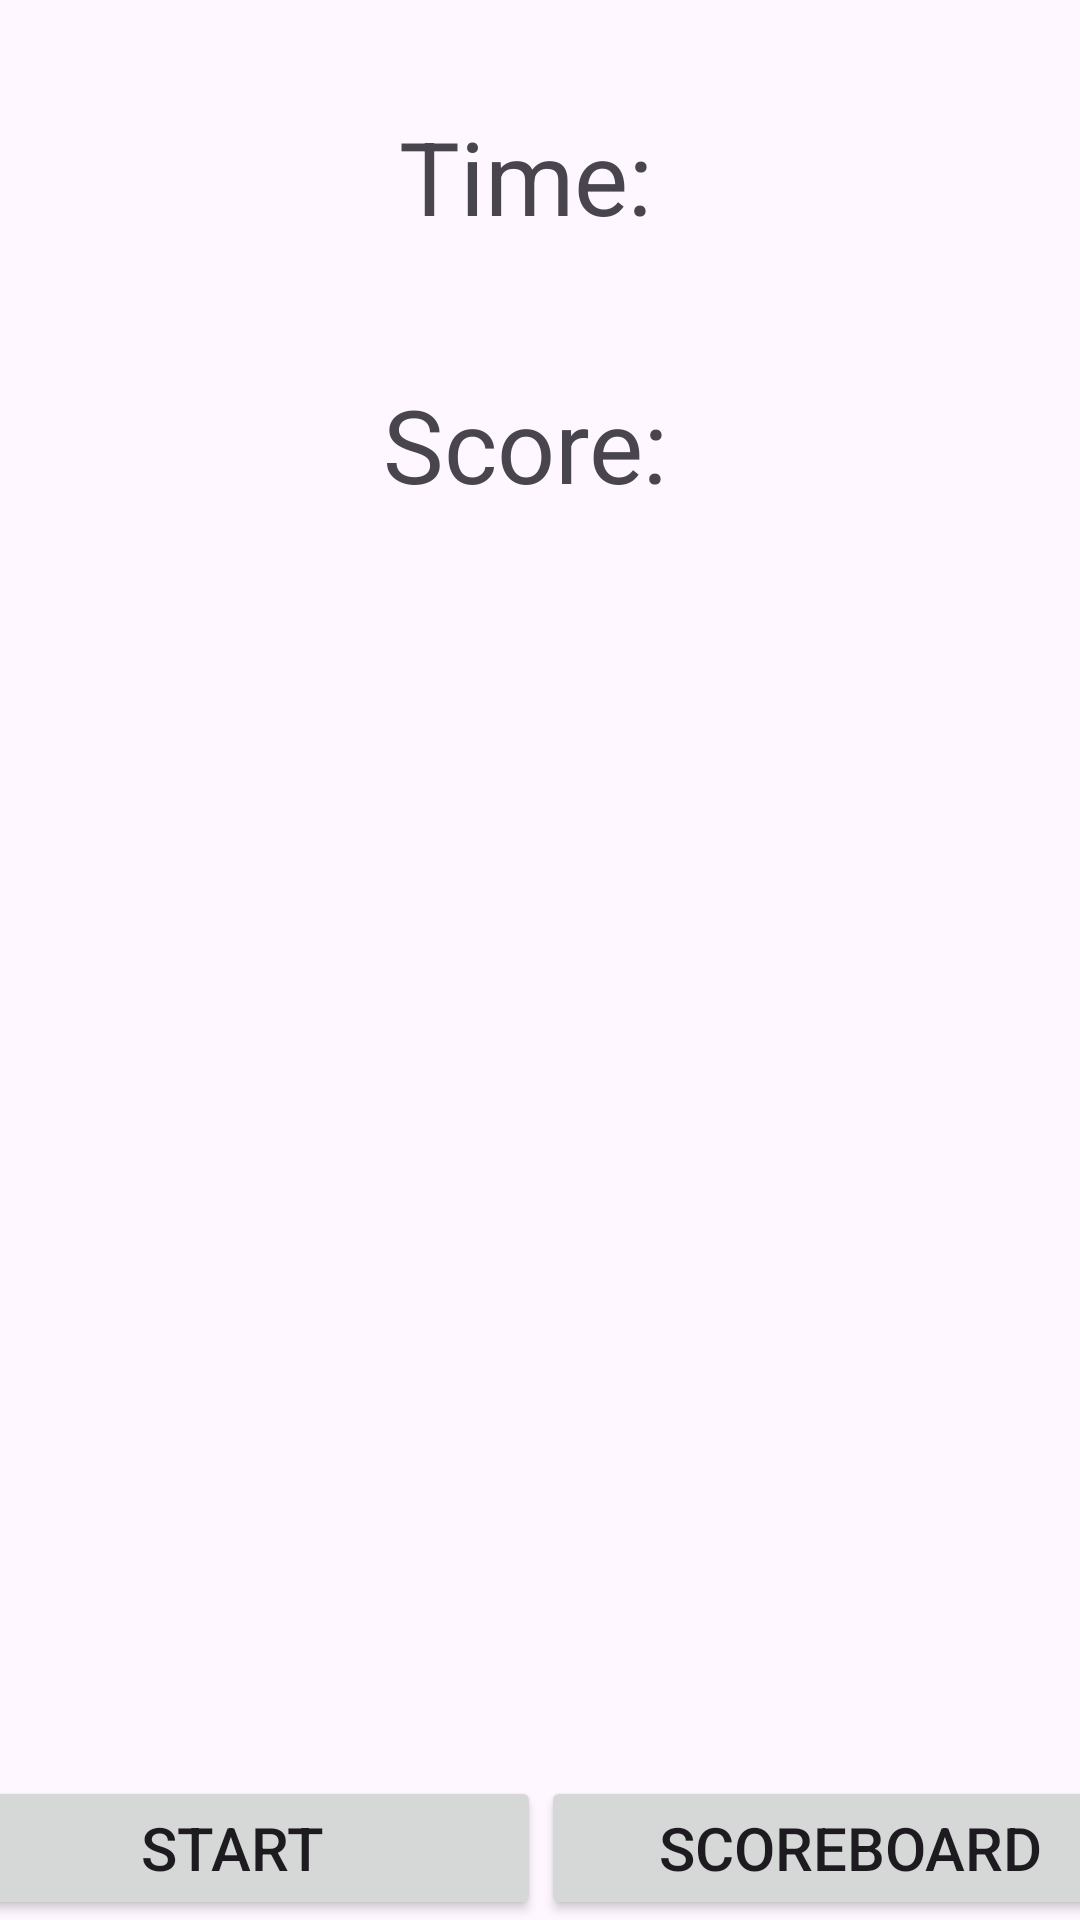

Produce the Android XML layout that renders to this screen, including the resource entries it uses.
<!-- AndroidManifest.xml: application theme Theme.CathTheCatGame -->
<!-- res/layout/activity_main.xml -->
<?xml version="1.0" encoding="utf-8"?>
<androidx.constraintlayout.widget.ConstraintLayout xmlns:android="http://schemas.android.com/apk/res/android"
    xmlns:app="http://schemas.android.com/apk/res-auto"
    xmlns:tools="http://schemas.android.com/tools"
    android:id="@+id/main"
    android:layout_width="match_parent"
    android:layout_height="match_parent"
    tools:context=".MainActivity">

    <TextView
        android:id="@+id/scoreTextView"
        android:layout_width="wrap_content"
        android:layout_height="wrap_content"
        android:text="Score: "
        android:textSize="34sp"
        app:layout_constraintBottom_toTopOf="@+id/bottomLineLayout"
        app:layout_constraintEnd_toEndOf="parent"
        app:layout_constraintHorizontal_bias="0.498"
        app:layout_constraintStart_toStartOf="parent"
        app:layout_constraintTop_toTopOf="parent"
        app:layout_constraintVertical_bias="0.229" />

    <TextView
        android:id="@+id/timeTextView"
        android:layout_width="wrap_content"
        android:layout_height="wrap_content"
        android:layout_marginTop="32dp"
        android:text="Time: "
        android:textSize="34sp"
        app:layout_constraintBottom_toTopOf="@+id/scoreTextView"
        app:layout_constraintEnd_toEndOf="parent"
        app:layout_constraintHorizontal_bias="0.498"
        app:layout_constraintStart_toStartOf="parent"
        app:layout_constraintTop_toTopOf="parent"
        app:layout_constraintVertical_bias="0.086" />

    <LinearLayout
        android:id="@+id/bottomLineLayout"
        android:layout_width="412dp"
        android:layout_height="48dp"
        android:layout_marginStart="8dp"
        android:layout_marginEnd="8dp"
        android:orientation="horizontal"
        app:layout_constraintBottom_toBottomOf="parent"
        app:layout_constraintEnd_toEndOf="parent"
        app:layout_constraintHorizontal_bias="0.5"
        app:layout_constraintStart_toStartOf="parent">

        <Button
            android:id="@+id/restartButton"
            android:layout_width="0dp"
            android:layout_height="wrap_content"
            android:layout_weight="1"
            android:onClick="startCatGame"
            android:text="Start"
            android:textSize="20sp" />

        <Button
            android:id="@+id/scoreboardButton"
            android:layout_width="0dp"
            android:layout_height="wrap_content"
            android:layout_weight="1"
            android:onClick="goToScoreboardAct"
            android:text="Scoreboard"
            android:textSize="20sp" />
    </LinearLayout>

    <RelativeLayout
        android:id="@+id/gameLayout"
        android:layout_width="409dp"
        android:layout_height="489dp"
        android:layout_marginTop="8dp"
        android:layout_marginBottom="8dp"
        app:layout_constraintBottom_toTopOf="@+id/bottomLineLayout"
        app:layout_constraintEnd_toEndOf="parent"
        app:layout_constraintStart_toStartOf="parent"
        app:layout_constraintTop_toBottomOf="@+id/scoreTextView"
        >


        <ImageButton
            android:id="@+id/catView"
            android:layout_width="150dp"
            android:layout_height="150dp"
            android:background="#00FFFFFF"
            android:contentDescription="@string/app_name"
            android:onClick="increaseScore"
            android:scaleType="centerCrop"
            app:srcCompat="@drawable/cat"
            tools:visibility="invisible" />

    </RelativeLayout>

</androidx.constraintlayout.widget.ConstraintLayout>
<!-- resources referenced by this layout -->
<resources>
  <string name="app_name">CathTheCatGame</string>
  <style name="Theme.CathTheCatGame" parent="Base.Theme.CathTheCatGame" />
  <style name="Base.Theme.CathTheCatGame" parent="Theme.Material3.DayNight.NoActionBar">
          
          
      </style>
</resources>
